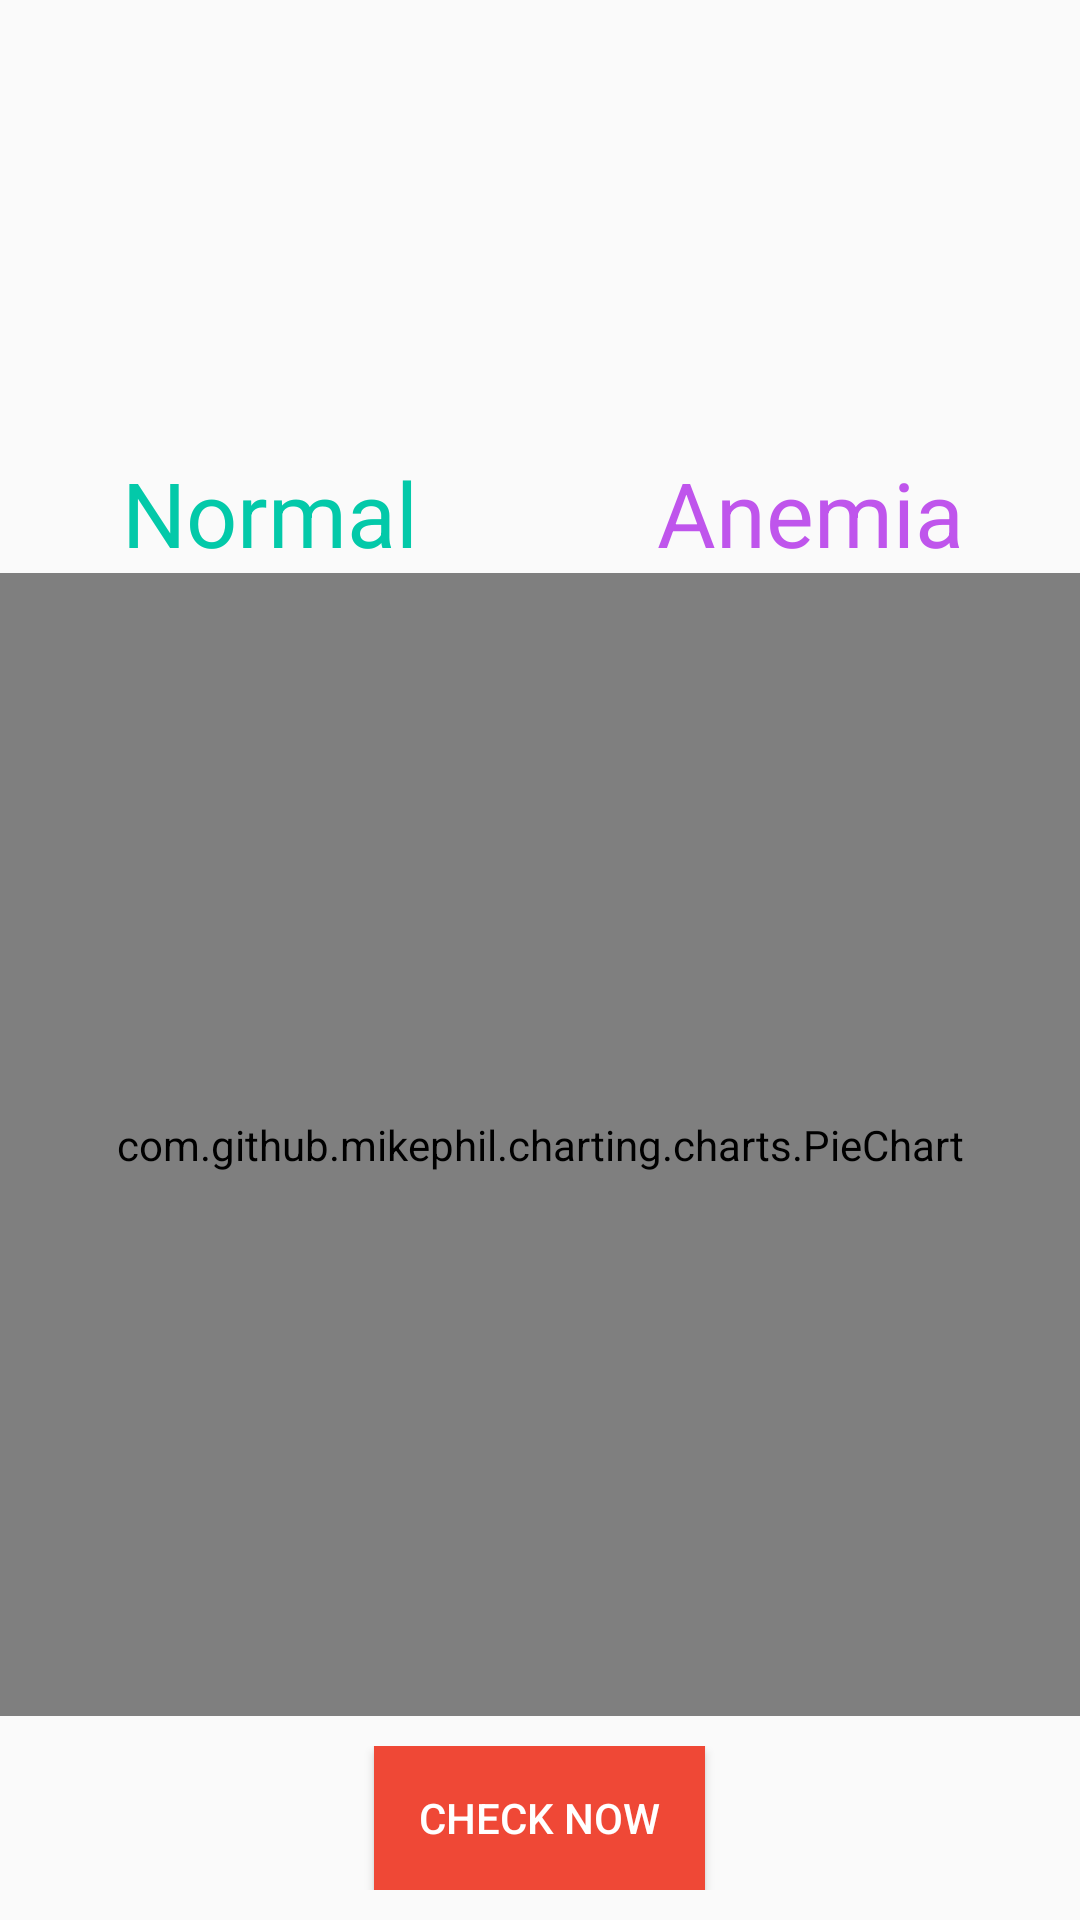

The Android layout XML behind this screen, and the referenced resources:
<!-- AndroidManifest.xml: application theme AppTheme -->
<!-- res/layout/fragment_check_up.xml -->
<LinearLayout
    xmlns:android="http://schemas.android.com/apk/res/android"
    xmlns:app="http://schemas.android.com/apk/res-auto"
    xmlns:tools="http://schemas.android.com/tools"
    android:layout_width="match_parent"
    android:layout_height="match_parent"
    android:orientation="vertical"
    tools:context="com.imvlabs.hbey.Fragment.CheckUpFragment">

    <LinearLayout
        android:layout_width="match_parent"
        android:layout_height="match_parent"
        android:layout_weight="0.5"
        android:orientation="vertical">

        <LinearLayout
            android:layout_width="match_parent"
            android:layout_height="match_parent"
            android:layout_weight="1.4"
            android:orientation="vertical">

            <android.support.v7.widget.RecyclerView
                android:id="@+id/recent_recycler_view"
                android:layout_width="match_parent"
                android:layout_height="match_parent"
                android:scrollbars="vertical" />
        </LinearLayout>

        <LinearLayout
            android:layout_width="match_parent"
            android:layout_height="match_parent"
            android:layout_weight="0.5"
            android:orientation="vertical">

            <LinearLayout
                android:layout_width="match_parent"
                android:layout_height="wrap_content"
                android:orientation="horizontal">

                <LinearLayout
                    android:layout_width="match_parent"
                    android:layout_height="match_parent"
                    android:layout_weight="1"
                    android:orientation="horizontal">

                    <TextView
                        android:id="@+id/textView3"
                        android:layout_width="wrap_content"
                        android:layout_height="wrap_content"
                        android:layout_weight="1"
                        android:gravity="center_horizontal"
                        android:text="Normal"

                        android:textColor="@color/caribbeanGreen"
                        android:textSize="30dp" />
                </LinearLayout>

                <LinearLayout
                    android:layout_width="match_parent"
                    android:layout_height="wrap_content"
                    android:layout_weight="1"
                    android:orientation="horizontal">

                    <TextView
                        android:id="@+id/textView2"
                        android:layout_width="wrap_content"
                        android:layout_height="wrap_content"
                        android:layout_weight="1"
                        android:gravity="center_horizontal"
                        android:text="Anemia"
                        android:textColor="@color/mediumPurple"
                        android:textSize="30dp" />

                </LinearLayout>

            </LinearLayout>

            <LinearLayout
                android:layout_width="match_parent"
                android:layout_height="match_parent"
                android:orientation="vertical">

                <com.github.mikephil.charting.charts.PieChart
                    android:id="@+id/statusChart"
                    android:layout_width="match_parent"
                    android:layout_height="match_parent">

                </com.github.mikephil.charting.charts.PieChart>
            </LinearLayout>

        </LinearLayout>
    </LinearLayout>

    <LinearLayout
        android:layout_width="match_parent"
        android:layout_height="wrap_content"
        android:layout_gravity="center_horizontal"
        android:layout_margin="10dp"
        android:layout_marginTop="10dp"
        android:orientation="vertical">

        <Button
            android:id="@+id/checkButton"
            android:layout_width="wrap_content"
            android:layout_height="wrap_content"
            android:layout_alignParentBottom="true"
            android:layout_centerHorizontal="true"
            android:layout_gravity="top|center_horizontal"
            android:background="@color/flamingo"
            android:paddingLeft="15dp"
            android:paddingRight="15dp"
            android:text="Check Now"
            android:textColor="#fff" />
    </LinearLayout>
</LinearLayout>
<!-- resources referenced by this layout -->
<resources>
  <color name="caribbeanGreen">#03C9A9</color>
  <color name="flamingo">#EF4836</color>
  <color name="mediumPurple">#BF55EC</color>
  <style name="AppTheme" parent="Base.Theme.AppCompat.Light">
          
          <item name="colorPrimary">@color/ColorPrimary</item>
          <item name="colorPrimaryDark">@color/ColorPrimaryDark</item>
          <item name="circularImageViewStyle">@color/indicator</item>
          <item name="colorAccent">@color/ColorAccent</item>
          <item name="windowActionBar">false</item>
          <item name="windowNoTitle">true</item>
      </style>
  <color name="ColorPrimary">#00838f</color>
  <color name="ColorPrimaryDark">#006064</color>
  <color name="indicator">#ba68c8</color>
  <color name="ColorAccent">#9c27b0</color>
</resources>
